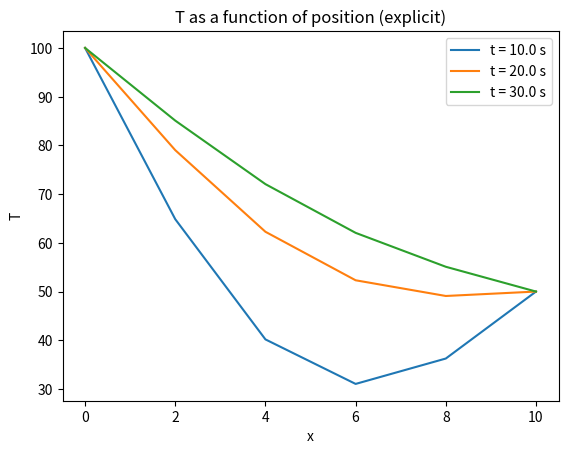

Generate this figure with matplotlib:
import numpy as np
import matplotlib.pyplot as plt

# Data for X

# Step Size / Delta X, X0 and XEnd, Calculate Total Number of Nodes and Lin Space
dx=2
(x0,xend)=(0,10)
total_nodes_x=int((xend-x0)/dx + 1) #number of points in x
x_val=np.linspace(x0,xend,total_nodes_x)


#Step Size / Delta T, Start and end of T, Total nodes and lin space
dt=0.1
(t0,tend)=(0,100)
total_nodes_t=int((tend-t0)/dt + 1) #number of points in t
t_val=np.linspace(t0,tend,total_nodes_t)


#BCs
Tleft=100
Tright=50

#lambda=k delt/delx^2
k=0.835# cm^2 /s
lam=k*dt/dx**2

# Initialize the Matrix for Time and X
T=np.zeros((total_nodes_t,total_nodes_x))

#Initial Condition
T[0,1:-1]=0


#BCs
T[:,0]=Tleft
T[:,-1]=Tright

for l in range(0, total_nodes_t - 1):
    for i in range(1, total_nodes_x - 1):
        T[l+1,i]=T[l,i]+lam*(T[l,i+1]-2*T[l,i]+T[l,i-1])

print(T)
for i in range(total_nodes_x):
	print(f"The values at time {t_val[2]} for node {i} is {T[2,i]}")

plt.figure()
#I'd like a snapshot of T(x) at these times
snap1=100#update this to get new plot!
snap2,snap3=2*snap1,3*snap1

plt.plot(x_val,T[snap1,:])
plt.plot(x_val,T[snap2,:])
plt.plot(x_val,T[snap3,:])
plt.xlabel("x")
plt.ylabel("T")
plt.title("T as a function of position (explicit)")

plt.legend(['t = '+str(t_val[snap1]) + ' s',\
			   't = '+str(t_val[snap2]) + ' s','t = '+str(t_val[snap3])+ ' s'])
plt.show()